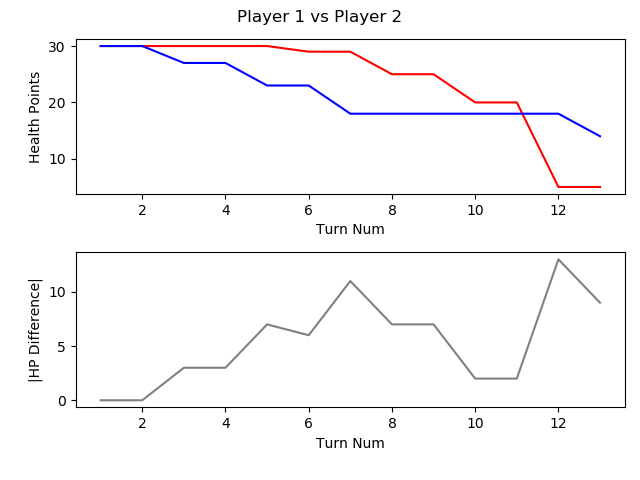

The table this chart was drawn from, first rows:
, TURN_NO, P1_HEALTH, P2_HEALTH, CURRENT_PLAYER, AMOUNTHEALEDTHISTURN, NUMATTACKSTHISTURN, NUMCARDSDRAWNTHISTURN, NUMCARDSPLAYEDTHISTURN, NUMCARDSTODRAW, NUMELEMENTALSPLAYEDLASTTURN, NUMELEMENTALSPLAYEDTHISTURN, NUMFRIENDLYMINIONSTHATATTACKEDTHISTURN, NUMFRIENDLYMINIONSTHATDIEDTHISTURN, NUMMINIONSPLAYEDTHISTURN, NUMMINIONSPLAYERKILLEDTHISTURN, NUMOPTIONSPLAYEDTHISTURN, NUMSECRETSPLAYEDTHISGAME, NUMSPELLSPLAYEDTHISGAME, NUMTIMESHEROPOWERUSEDTHISGAME, REMAININGMANA, TOTALMANASPENTTHISGAME, USEDMANATHISTURN
1, 1, 30, 30, P1 Roffle, 0, 0, 1, 1, 0, 0, 0, 0, 0, 1, 0, 1, 0, 0, 0, 0.0, 1, 1
2, 2, 30, 30, P2 Viper, 0, 0, 1, 0, 0, 0, 0, 0, 0, 0, 0, 0, 0, 0, 0, 1.0, 0, 0
3, 3, 30, 27, P1 Roffle, 0, 0, 1, 1, 0, 0, 0, 1, 0, 1, 0, 2, 0, 0, 0, 1.0, 2, 1
4, 4, 30, 27, P2 Viper, 0, 0, 1, 2, 0, 0, 0, 0, 0, 1, 0, 2, 0, 1, 0, 0.0, 3, 2
5, 5, 30, 23, P1 Roffle, 0, 0, 1, 1, 0, 0, 0, 2, 0, 1, 0, 3, 0, 0, 0, 1.0, 4, 2
6, 6, 29, 23, P2 Viper, 0, 0, 1, 1, 0, 0, 0, 3, 2, 1, 3, 4, 0, 1, 0, 0.0, 6, 3
7, 7, 29, 18, P1 Roffle, 0, 0, 1, 1, 0, 0, 0, 2, 0, 1, 0, 3, 0, 0, 0, 2.0, 6, 2
8, 8, 25, 18, P2 Viper, 0, 0, 1, 1, 0, 0, 0, 2, 0, 1, 0, 3, 0, 1, 0, 0.0, 10, 4
9, 9, 25, 18, P1 Roffle, 0, 0, 1, 1, 0, 0, 0, 3, 3, 0, 4, 4, 0, 1, 0, 1.0, 10, 4
10, 10, 20, 18, P2 Viper, 0, 0, 1, 3, 0, 0, 0, 2, 0, 3, 1, 5, 0, 1, 0, , 16, 6
11, 11, 20, 18, P1 Roffle, 0, 0, 1, 2, 0, 0, 0, 3, 3, 2, 4, 5, 0, 1, 0, 2.0, 14, 4
12, 12, 5, 18, P2 Viper, 0, 0, 1, 2, 0, 0, 0, 4, 0, 1, 0, 6, 0, 2, 0, 1.0, 21, 5
13, 13, 5, 14, P1 Roffle, 0, 0, 1, 1, 0, 0, 0, 3, 0, 1, 1, 4, 0, 1, 0, 6.0, 15, 1
